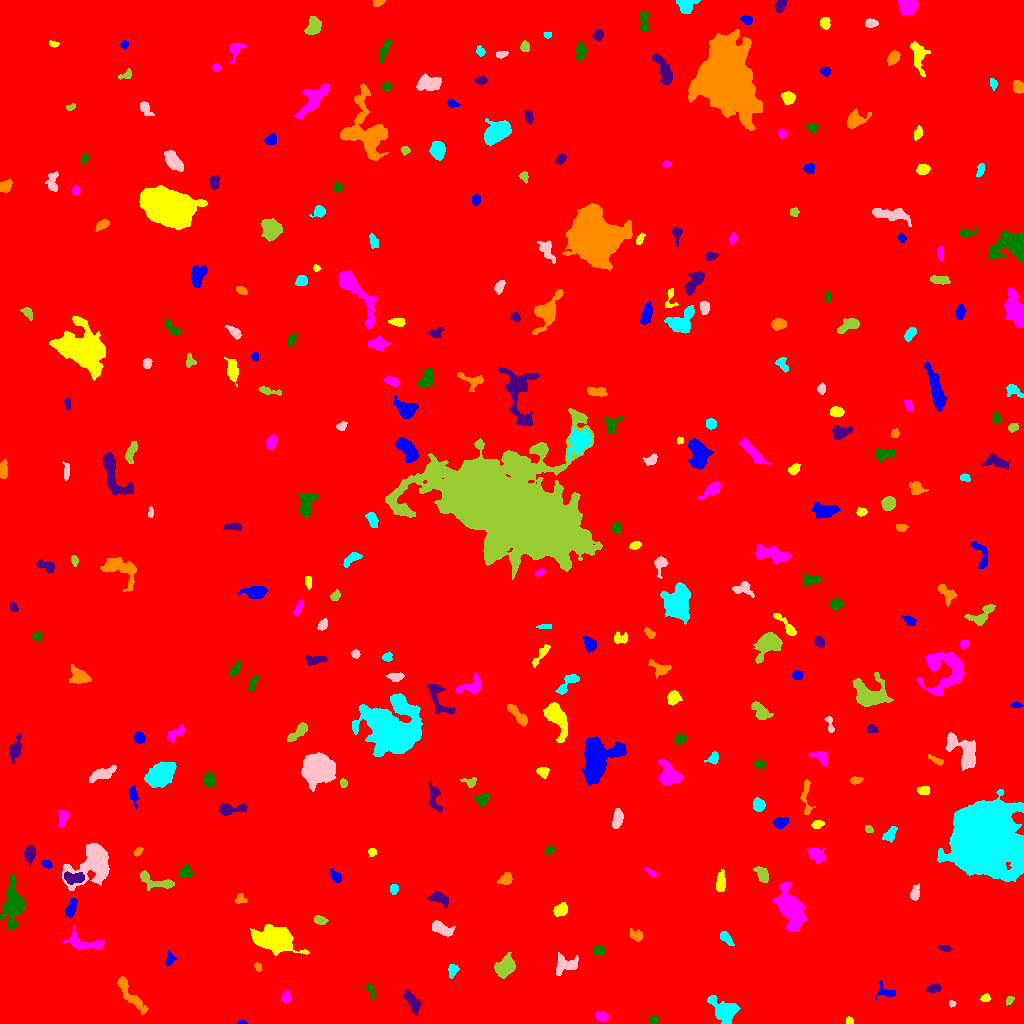

Source data for this figure (header and first rows):
ID, X, Y, A, B, theta, total_flux, mu_max, mu_median, mu_mean, R_fwhm, R_e, R10, R90, x_start, x_end, y_start, y_end, area, greylevel
0, 502.8, 515.3, 297.8, 296.3, -0.00418, 2270004, 16.0, 2.0, 2.385, 99.87, 238.9, 89.22, 398.5, 0, 1023, 0, 1023, 951615, 2.385
1, 241.9, 0.932, 2.286, 0.9375, -0.0036, 103.0, 6.0, 3.0, 2.711, 2.523, 1.784, 0.5642, 2.821, 237, 247, 0, 4, 38, 13.71
2, 848.9, 2.606, 1.876, 1.667, -0.9536, 188.0, 7.0, 4.0, 3.481, 2.985, 2.257, 0.7979, 3.478, 846, 853, 0, 7, 54, 11.48
3, 601.5, 6.974, 3.108, 2.404, -0.4966, 581.0, 8.0, 4.0, 4.648, 5.14, 3.613, 1.493, 5.499, 595, 608, 2, 12, 125, 10.65
4, 653.5, 3.396, 2.087, 1.921, 0.5334, 217.0, 6.0, 3.0, 3.338, 3.656, 2.523, 0.9772, 3.989, 649, 658, 0, 7, 65, 9.338
5, 412.4, 21.08, 6.019, 2.516, -1.012, 1263, 11.0, 5.0, 5.263, 5.89, 4.754, 1.954, 7.399, 403, 421, 8, 33, 240, 11.26
6, 129.5, 29.63, 11.08, 2.578, -0.9089, 839.0, 7.0, 2.0, 2.28, 5.015, 5.441, 2.034, 8.704, 117, 148, 9, 47, 368, 9.28
7, 725, 12.79, 7.003, 4.737, -0.5694, 3118, 19.0, 5.0, 6.389, 5.89, 6.18, 2.326, 10.42, 707, 740, 0, 28, 488, 12.39
8, 952.3, 19.89, 1.616, 1.4, -0.5606, 83.0, 5.0, 2.0, 1.844, 1.954, 1.784, 0.5642, 2.932, 949, 956, 16, 23, 45, 9.844
9, 1009, 22.63, 2.265, 1.579, 0.9206, 147.0, 6.0, 2.0, 2.297, 2.877, 2.326, 0.7979, 3.742, 1006, 1014, 18, 27, 64, 10.3
10, 645.8, 26.38, 2.202, 1.666, -1.036, 189.0, 6.0, 2.0, 2.554, 3.338, 2.394, 0.9772, 3.827, 641, 650, 21, 31, 74, 9.554
11, 884.3, 32.2, 5.503, 3.91, -0.468, 375.0, 6.0, 2.0, 2.467, 4.549, 4.029, 1.493, 6.155, 875, 895, 24, 43, 152, 8.467
12, 985.1, 25.18, 2.247, 1.506, 0.06236, 182.0, 7.0, 2.0, 2.528, 2.706, 2.257, 0.7979, 3.7, 980, 990, 22, 30, 72, 9.528
13, 285.8, 26.04, 2.899, 2.048, -1.57, 224.0, 5.0, 2.0, 2.074, 3.478, 3.09, 1.262, 4.754, 281, 291, 21, 33, 108, 9.074
14, 370.3, 33.58, 3.942, 1.58, -1.185, 278.0, 8.0, 2.0, 2.896, 2.985, 2.706, 0.9772, 4.618, 366, 375, 24, 39, 96, 9.896
15, 934, 34.92, 3.657, 1.979, 0.2183, 453.0, 7.0, 4.0, 3.905, 4.754, 3.478, 1.493, 5.202, 926, 941, 31, 40, 116, 9.905
16, 258, 56.99, 2.094, 1.617, -1.229, 150.0, 5.0, 2.0, 2.459, 3.038, 2.257, 0.7979, 3.568, 254, 262, 52, 61, 61, 9.459
17, 452.6, 53.56, 3.025, 2.158, 1.279, 419.0, 9.0, 3.0, 3.581, 3.568, 3.141, 1.262, 5.015, 448, 459, 45, 59, 117, 11.58
18, 566.6, 59.1, 6.022, 4.064, 0.111, 584.0, 5.0, 2.0, 1.973, 5.557, 4.983, 1.871, 8.098, 556, 578, 48, 71, 296, 8.973
19, 504.6, 56.7, 5.191, 3.85, 0.77, 3121, 20.0, 8.0, 8.892, 6.887, 5.614, 2.257, 8.903, 494, 515, 45, 71, 351, 13.89
20, 1008, 68.57, 4.435, 2.518, 0.1328, 462.0, 6.0, 3.0, 3.0, 5.528, 4.029, 1.493, 6.232, 1000, 1017, 63, 74, 154, 9.0
21, 170.1, 64.23, 2.923, 2.123, 1.339, 207.0, 5.0, 2.0, 2.029, 3.568, 2.932, 1.128, 4.583, 165, 176, 58, 73, 102, 10.03
22, 274.9, 84.52, 8.839, 5.265, -0.1965, 10348, 36.0, 9.0, 11.09, 8.195, 8.058, 3.141, 13.61, 250, 309, 68, 99, 933, 17.09
23, 83.77, 80.62, 10.68, 3.646, -0.2216, 1334, 7.0, 3.0, 3.675, 7.569, 5.997, 2.459, 9.356, 62, 104, 74, 98, 363, 10.67
24, 598.7, 73, 3.002, 2.19, 0.1207, 355.0, 6.0, 3.0, 3.17, 4.583, 3.241, 1.262, 5.078, 593, 605, 68, 78, 112, 10.17
25, 945.2, 74.98, 3.273, 1.639, -0.255, 243.0, 7.0, 3.0, 2.963, 2.877, 2.821, 0.9772, 4.442, 938, 952, 72, 80, 82, 8.963
26, 636.2, 87.85, 3.559, 2.348, -0.4326, 261.0, 5.0, 2.0, 2.008, 3.523, 3.338, 1.262, 5.47, 629, 642, 82, 95, 130, 9.008
27, 725, 85.96, 3.973, 1.87, -0.7831, 395.0, 10.0, 2.0, 2.992, 2.932, 3.141, 1.128, 5.262, 720, 734, 78, 92, 132, 9.992
28, 441, 94.48, 5.513, 2.436, -0.4648, 723.0, 7.0, 3.0, 3.116, 5.614, 4.478, 1.784, 7.001, 432, 455, 87, 103, 232, 10.12
29, 319.6, 103.4, 2.816, 1.869, -0.2655, 283.0, 7.0, 2.0, 2.67, 3.432, 2.932, 1.128, 4.618, 314, 328, 99, 108, 106, 9.67
30, 918.7, 107, 7.603, 2.544, -0.3582, 449.0, 7.0, 2.0, 2.234, 3.338, 4.107, 1.382, 6.58, 907, 932, 100, 115, 201, 9.234
31, 70.86, 115.3, 5.14, 2.039, 1.214, 629.0, 8.0, 4.0, 3.859, 5.262, 3.949, 1.493, 6.129, 65, 77, 106, 125, 163, 11.86
32, 560.9, 113.7, 3.483, 2.68, 0.6807, 1061, 14.0, 6.0, 6.47, 4.951, 3.909, 1.596, 6.103, 553, 567, 107, 121, 164, 12.47
33, 791.2, 114.5, 8.659, 4.746, -1.194, 12150, 52.0, 9.0, 13.79, 7.225, 7.225, 2.821, 12.91, 772, 806, 92, 141, 881, 19.79
34, 13.17, 118.4, 9.322, 4.029, 1.536, 6466, 36.0, 5.0, 8.773, 6.257, 6.383, 2.459, 11.74, 0, 25, 94, 150, 737, 14.77
35, 439.7, 125.1, 4.728, 2.312, -0.4285, 589.0, 7.0, 3.0, 2.99, 4.853, 3.949, 1.596, 6.383, 427, 448, 116, 132, 197, 9.99
36, 240.5, 123.5, 3.057, 1.962, 0.00897, 170.0, 5.0, 2.0, 1.789, 3.192, 2.706, 0.9772, 4.184, 235, 247, 120, 130, 95, 8.789
37, 393.8, 134.7, 2.26, 1.857, 1.427, 179.0, 5.0, 2.0, 2.237, 3.338, 2.646, 0.9772, 4.146, 390, 398, 129, 139, 80, 9.238
38, 914.5, 129.2, 2.904, 1.94, 1.302, 384.0, 9.0, 2.0, 2.954, 3.385, 2.932, 1.128, 4.754, 910, 919, 123, 140, 130, 11.95
39, 152.1, 143.2, 10.61, 3.454, -0.3138, 946.0, 14.0, 2.0, 3.132, 2.985, 4.72, 1.493, 8.156, 140, 174, 133, 153, 302, 10.13
40, 364, 137.6, 2.768, 1.993, 1.249, 174.0, 4.0, 2.0, 1.706, 4.406, 2.932, 1.128, 4.514, 358, 368, 132, 144, 102, 10.71
41, 336.2, 146.8, 3.311, 2.03, -0.854, 349.0, 7.0, 3.0, 3.061, 3.7, 3.192, 1.262, 5.14, 330, 341, 141, 155, 114, 10.06
42, 721.1, 140.3, 4.613, 1.941, 1.484, 521.0, 8.0, 3.0, 2.878, 4.583, 3.7, 1.382, 5.971, 716, 725, 132, 154, 181, 10.88
43, 652, 150.7, 3.202, 1.379, -0.5757, 131.0, 6.0, 1.0, 1.747, 2.326, 2.111, 0.7979, 3.949, 644, 657, 147, 156, 75, 8.747
44, 184.8, 150.8, 3.178, 2.352, 0.03195, 314.0, 6.0, 2.0, 2.275, 4.478, 3.241, 1.262, 5.078, 179, 193, 146, 159, 138, 9.275
45, 74.42, 145.6, 5.51, 2.38, 0.001485, 1128, 14.0, 5.0, 5.423, 4.983, 4.334, 1.596, 6.84, 64, 84, 139, 152, 208, 18.42
46, 505.4, 144.5, 3.03, 2.361, 0.5442, 501.0, 10.0, 3.0, 3.579, 3.827, 3.338, 1.262, 5.412, 497, 512, 139, 151, 140, 10.58
47, 984, 183.1, 15.39, 14.42, -1.382, 159047, 119.0, 21.0, 30.91, 17.02, 18.12, 6.84, 30.79, 937, 1023, 142, 234, 5145, 35.91
48, 93.5, 161.5, 11.88, 7.793, 0.7935, 9097, 27.0, 6.0, 8.866, 8.704, 8.649, 3.432, 15.21, 62, 109, 133, 180, 1026, 13.87
49, 762.4, 148.8, 4.585, 2.474, -0.9662, 374.0, 5.0, 2.0, 2.101, 4.583, 3.909, 1.493, 6.129, 753, 768, 141, 157, 178, 9.101
50, 669.4, 168.8, 2.627, 1.591, -0.7046, 168.0, 5.0, 2.0, 2.182, 3.09, 2.523, 0.9772, 4.107, 664, 674, 162, 173, 77, 9.182
51, 46.81, 159.6, 2.551, 1.773, -0.4155, 232.0, 7.0, 3.0, 3.013, 3.09, 2.706, 0.9772, 4.26, 41, 52, 155, 163, 77, 10.01
52, 371.8, 171.3, 1.987, 1.682, 1.396, 174.0, 6.0, 3.0, 2.636, 3.338, 2.326, 0.7979, 3.656, 368, 376, 167, 175, 66, 9.636
53, 815.7, 168.3, 4.465, 2.722, -0.8904, 851.0, 9.0, 4.0, 3.94, 5.382, 4.26, 1.784, 6.604, 807, 825, 160, 175, 216, 10.94
54, 549.2, 173.5, 2.334, 1.732, 0.2397, 173.0, 6.0, 2.0, 2.247, 2.932, 2.459, 0.7979, 4.029, 545, 555, 169, 177, 77, 9.247
55, 29.74, 169.6, 3.881, 2.42, 1.461, 682.0, 9.0, 3.0, 4.036, 4.853, 3.868, 1.596, 6.206, 24, 35, 158, 178, 169, 11.04
56, 137.9, 171.9, 2.618, 1.509, 0.6325, 218.0, 7.0, 3.0, 3.206, 3.038, 2.523, 0.9772, 3.949, 133, 143, 167, 176, 68, 11.21
57, 890.2, 189.5, 4.464, 2.314, 0.874, 463.0, 7.0, 3.0, 3.046, 3.949, 3.909, 1.493, 6.18, 882, 897, 181, 197, 152, 9.046
58, 617.3, 204.4, 4.633, 2.103, 1.37, 574.0, 7.0, 3.0, 3.137, 4.918, 3.989, 1.596, 6.308, 612, 623, 195, 215, 183, 10.14
59, 868.5, 194.4, 2.091, 1.691, -0.481, 198.0, 6.0, 3.0, 3.3, 3.478, 2.394, 0.9772, 3.785, 865, 873, 191, 198, 60, 10.3
... 268 more rows
